Image classification data set "processed" (Idinmaster/Brain-Tumor-Classification- on GitHub). Class labels (4): glioma, meningioma, no tumor, pituitary tumor.

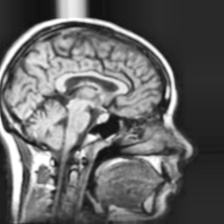
Label: no tumor

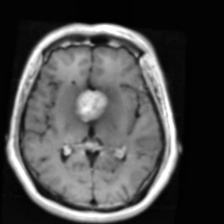
Label: pituitary tumor

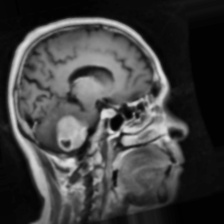
Label: meningioma

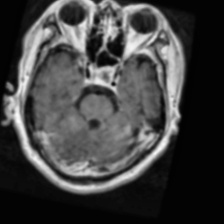
Label: pituitary tumor

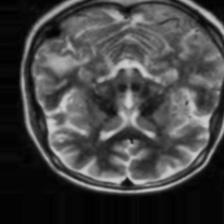
Label: no tumor

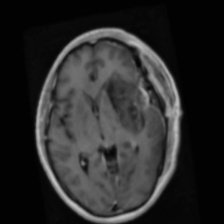
Label: glioma
